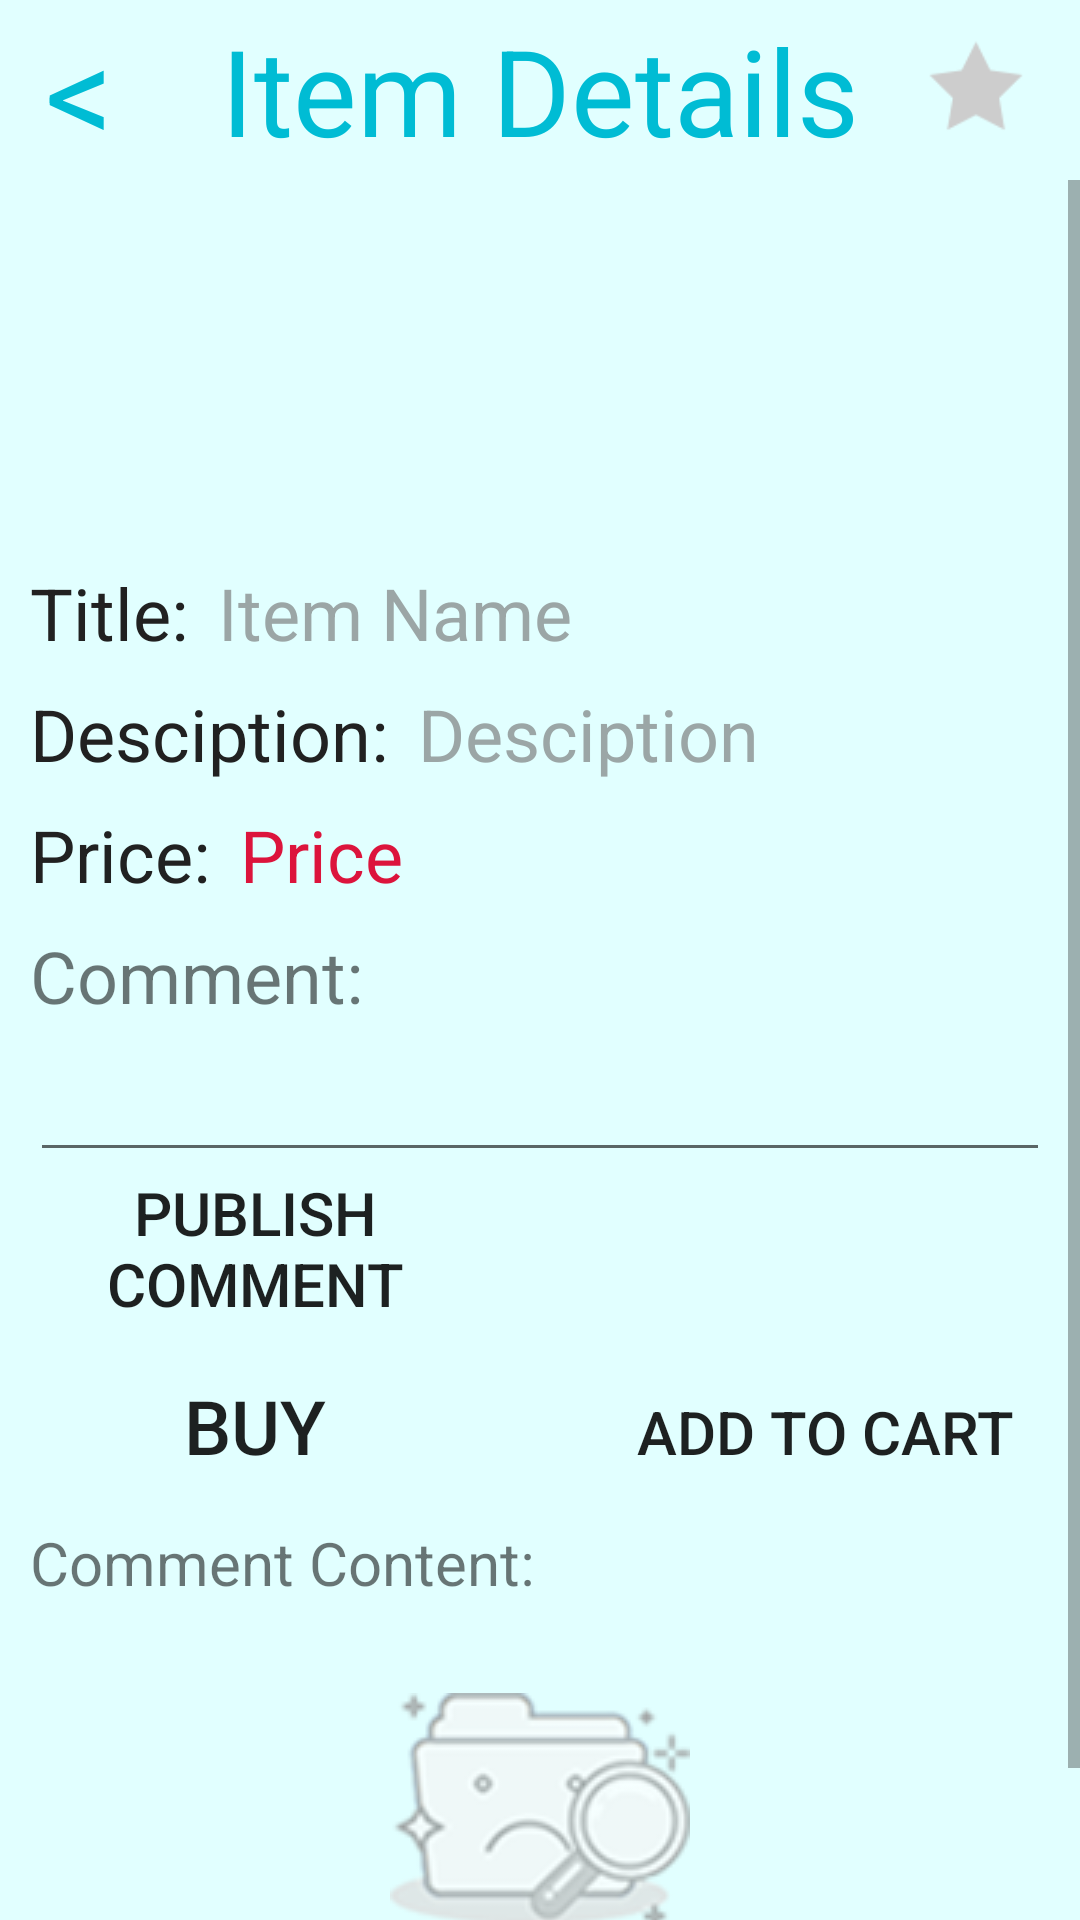

Write the Android layout XML for this screen, with the resource values it uses.
<!-- AndroidManifest.xml: application theme AppTheme -->
<!-- res/layout/activity_review_commodity.xml -->
<?xml version="1.0" encoding="utf-8"?>
<RelativeLayout xmlns:android="http://schemas.android.com/apk/res/android"
    android:layout_width="match_parent"
    android:layout_height="match_parent"
    android:background="@color/colorCyan"
    android:focusable="true"
    android:focusableInTouchMode="true">

    <RelativeLayout
        android:id="@+id/tv_my_info1"
        android:layout_width="match_parent"
        android:layout_height="60dp">

        <ImageButton
            android:id="@+id/ib_my_love"
            android:layout_width="40dp"
            android:layout_height="40dp"
            android:layout_alignParentEnd="true"
            android:layout_centerVertical="true"
            android:layout_marginRight="15dp"
            android:background="#00000000"
            android:scaleType="fitXY"
            android:src="@drawable/collect_false" />

        <TextView
            android:id="@+id/tv_back"
            android:layout_width="wrap_content"
            android:layout_height="wrap_content"
            android:layout_centerVertical="true"
            android:layout_marginLeft="15dp"
            android:text="@string/Return"
            android:textColor="@color/colorBlue"
            android:textSize="45sp" />

        <TextView
            android:id="@+id/tv_my_info"
            android:layout_width="wrap_content"
            android:layout_height="wrap_content"
            android:layout_centerInParent="true"
            android:text="Item Details"
            android:textColor="@color/colorBlue"
            android:textSize="40sp" />
    </RelativeLayout>

    <ScrollView
        android:layout_width="match_parent"
        android:layout_height="match_parent"
        android:layout_below="@+id/tv_my_info1">

        <RelativeLayout
            android:layout_width="match_parent"
            android:layout_height="match_parent"
            android:orientation="vertical">

            <ImageView
                android:id="@+id/iv_commodity"
                android:layout_width="120dp"
                android:layout_height="120dp"
                android:layout_centerHorizontal="true"
                android:scaleType="centerCrop"
                android:src="@drawable/icon_logout" />

            <LinearLayout
                android:id="@+id/ll_title"
                android:layout_width="match_parent"
                android:layout_height="wrap_content"
                android:layout_below="@id/iv_commodity"
                android:layout_marginTop="8dp"
                android:orientation="horizontal"
                android:paddingLeft="10dp">

                <TextView
                    android:layout_width="wrap_content"
                    android:layout_height="wrap_content"
                    android:text="Title:"
                    android:textColor="@color/colorBlack"
                    android:textSize="24sp" />

                <TextView
                    android:id="@id/tv_title"
                    android:layout_width="match_parent"
                    android:layout_height="wrap_content"
                    android:layout_marginStart="10dp"
                    android:text="Item Name"
                    android:textColor="@color/colorGray"
                    android:textSize="24sp" />
            </LinearLayout>

            <LinearLayout
                android:id="@+id/ll_description"
                android:layout_width="match_parent"
                android:layout_height="wrap_content"
                android:layout_below="@id/ll_title"
                android:layout_marginTop="8dp"
                android:orientation="horizontal"
                android:paddingLeft="10dp">

                <TextView
                    android:layout_width="wrap_content"
                    android:layout_height="wrap_content"
                    android:text="Desciption:"
                    android:textColor="@color/colorBlack"
                    android:textSize="24sp" />

                <TextView
                    android:id="@+id/tv_description"
                    android:layout_width="match_parent"
                    android:layout_height="wrap_content"
                    android:layout_marginStart="10dp"
                    android:text="Desciption"
                    android:textColor="@color/colorGray"
                    android:textSize="24sp" />
            </LinearLayout>

            <LinearLayout
                android:id="@+id/ll_price"
                android:layout_width="match_parent"
                android:layout_height="wrap_content"
                android:layout_below="@id/ll_description"
                android:layout_marginTop="8dp"
                android:orientation="horizontal"
                android:paddingLeft="10dp">

                <TextView
                    android:layout_width="wrap_content"
                    android:layout_height="wrap_content"
                    android:text="Price:"
                    android:textColor="@color/colorBlack"
                    android:textSize="24sp" />

                <TextView
                    android:id="@+id/tv_price"
                    android:layout_width="match_parent"
                    android:layout_height="wrap_content"
                    android:layout_marginStart="10dp"
                    android:text="Price"
                    android:textColor="@color/colorRed"
                    android:textSize="24sp" />
            </LinearLayout>

            <LinearLayout
                android:id="@+id/ll_phone"
                android:layout_width="match_parent"
                android:layout_height="wrap_content"
                android:layout_below="@id/ll_price"
                android:layout_marginTop="8dp"
                android:orientation="horizontal"
                android:paddingLeft="10dp"
                android:visibility="gone">

                <TextView
                    android:layout_width="wrap_content"
                    android:layout_height="wrap_content"
                    android:text="Contact:"
                    android:textColor="@color/colorBlack"
                    android:textSize="24sp" />

                <TextView
                    android:id="@+id/tv_phone"
                    android:layout_width="match_parent"
                    android:layout_height="wrap_content"
                    android:layout_marginStart="10dp"
                    android:text="123456789"
                    android:textColor="@color/colorGray"
                    android:textSize="24sp" />
            </LinearLayout>

            <LinearLayout
                android:id="@+id/ll_comment"
                android:layout_width="match_parent"
                android:layout_height="wrap_content"
                android:layout_below="@id/ll_phone"
                android:layout_marginTop="8dp"
                android:orientation="vertical"
                android:paddingLeft="10dp">

                <TextView
                    android:layout_width="match_parent"
                    android:layout_height="wrap_content"
                    android:text="Comment:"
                    android:textSize="24sp" />

                <EditText
                    android:id="@+id/et_comment"
                    android:layout_width="match_parent"
                    android:layout_height="wrap_content"
                    android:layout_marginEnd="10dp"
                    android:textColor="@color/colorBlueDark"
                    android:textSize="24sp" />

                <Button
                    android:id="@+id/btn_submit"
                    android:layout_width="150dp"
                    android:layout_height="wrap_content"
                    android:background="@drawable/btn_login"
                    android:text="Publish comment"
                    android:textSize="20sp" />

                <LinearLayout
                    android:layout_width="match_parent"
                    android:layout_height="wrap_content">

                    <Button
                        android:id="@+id/btn_buy"
                        android:layout_width="150dp"
                        android:layout_height="wrap_content"
                        android:layout_marginTop="10dp"
                        android:background="@drawable/btn_login"
                        android:text="Buy"
                        android:textSize="25sp" />

                    <View
                        android:layout_width="0dp"
                        android:layout_height="1dp"
                        android:layout_weight="1" />

                    <Button
                        android:id="@+id/btn_buy_shopping"
                        android:layout_width="150dp"
                        android:layout_height="wrap_content"
                        android:layout_marginTop="10dp"
                        android:layout_marginRight="10dp"
                        android:background="@drawable/btn_login"
                        android:text="Add to cart"
                        android:textSize="20sp" />
                </LinearLayout>
            </LinearLayout>

            <TextView
                android:id="@+id/tv_comment"
                android:layout_width="match_parent"
                android:layout_height="wrap_content"
                android:layout_below="@id/ll_comment"
                android:layout_marginStart="10dp"
                android:layout_marginTop="8dp"
                android:text="Comment Content:"
                android:textSize="20sp" />

            <LinearLayout
                android:layout_width="match_parent"
                android:layout_height="match_parent"
                android:layout_below="@+id/tv_comment"
                android:orientation="vertical">

                <LinearLayout
                    android:id="@+id/notDataBg"
                    android:layout_width="match_parent"
                    android:layout_height="match_parent"
                    android:gravity="center"
                    android:padding="30dp"
                    android:visibility="visible">

                    <ImageView
                        android:layout_width="wrap_content"
                        android:layout_height="wrap_content"
                        android:src="@drawable/no_data_bg" />
                </LinearLayout>

                <com.Skypot.app.util.MaxListView
                    android:id="@+id/list_comment"
                    android:layout_width="match_parent"
                    android:layout_height="match_parent"
                    android:layout_marginTop="4dp"
                    android:divider="@color/colorGray"
                    android:dividerHeight="1dp" />
            </LinearLayout>
        </RelativeLayout>
    </ScrollView>

</RelativeLayout>
<!-- resources referenced by this layout -->
<resources>
  <color name="colorBlack">#212121</color>
  <color name="colorBlue">#00BCD4</color>
  <color name="colorBlueDark">#0097A7</color>
  <color name="colorCyan">#E1FFFF</color>
  <color name="colorGray">#A4757575</color>
  <color name="colorRed">#DC143C</color>
  <!-- drawable collect_false: png bitmap (drawable, 1273 bytes) -->
  <!-- drawable no_data_bg: png bitmap (drawable, 12563 bytes) -->
  <string name="Return">&lt;</string>
  <style name="AppTheme" parent="Theme.AppCompat.Light.DarkActionBar">
          
          <item name="colorPrimary">@color/colorBlue</item>
          <item name="colorAccent">@color/colorRed</item>
      </style>
</resources>
